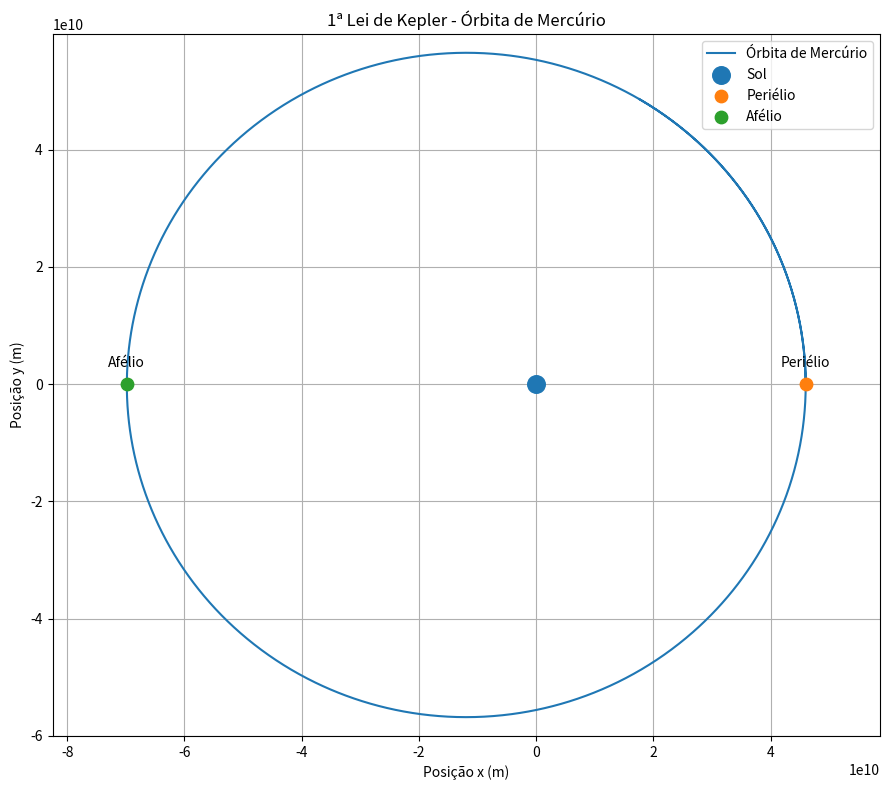

Write Python code to recreate this figure.
import numpy as np
import matplotlib.pyplot as plt

# ==========================================
# CONSTANTES ASTRONÔMICAS
# ==========================================

# Parâmetro gravitacional do Sol
MU_SOL = 1.32712440041279419e20

# Unidade astronômica em metros
UA = 149_597_870_700.0

# ==========================================
# ELEMENTOS ORBITAIS DE MERCÚRIO
# ==========================================

# Semieixo maior
a_real = 0.38709927 * UA

# Excentricidade orbital
e_real = 0.20563593

# ==========================================
# CONDIÇÕES INICIAIS NO PERIÉLIO
# ==========================================

# Distância no periélio
r_perielio = a_real * (1 - e_real)

# Distância no afélio
r_afelio = a_real * (1 + e_real)

# Velocidade no periélio pela equação vis-viva
v_perielio = np.sqrt(
    MU_SOL * (
        2 / r_perielio
        - 1 / a_real
    )
)

# Mercúrio começa no periélio
posicao = np.array([
    r_perielio,
    0.0
])

# Velocidade inicial tangencial
velocidade = np.array([
    0.0,
    v_perielio
])

# ==========================================
# CONFIGURAÇÃO DA SIMULAÇÃO
# ==========================================

# Passo de tempo: 1 hora
dt = 60 * 60

# 100 dias de simulação
tempo_total = (
    100
    * 24
    * 60
    * 60
)

numero_passos = int(
    tempo_total / dt
)

# ==========================================
# ARMAZENAMENTO
# ==========================================

trajetoria = []
distancias = []

# ==========================================
# SIMULAÇÃO - EULER-CROMER
# ==========================================

for i in range(numero_passos):

    # Armazena posição atual
    trajetoria.append(
        posicao.copy()
    )

    # Distância Mercúrio-Sol
    r = np.linalg.norm(
        posicao
    )

    distancias.append(
        r
    )

    # ======================================
    # ACELERAÇÃO GRAVITACIONAL
    # ======================================

    aceleracao = (
        -MU_SOL
        * posicao
        / r**3
    )

    # ======================================
    # MÉTODO DE EULER-CROMER
    # ======================================

    # Primeiro atualiza a velocidade
    velocidade = (
        velocidade
        + aceleracao * dt
    )

    # Depois atualiza a posição
    posicao = (
        posicao
        + velocidade * dt
    )

# ==========================================
# CONVERTER PARA ARRAYS
# ==========================================

trajetoria = np.array(
    trajetoria
)

distancias = np.array(
    distancias
)

# ==========================================
# RESULTADOS DA SIMULAÇÃO
# ==========================================

# Menor distância encontrada
distancia_minima = np.min(
    distancias
)

# Maior distância encontrada
distancia_maxima = np.max(
    distancias
)

# Semieixo maior estimado pela simulação
a_simulado = (
    distancia_maxima
    + distancia_minima
) / 2

# Excentricidade estimada
e_simulado = (
    distancia_maxima
    - distancia_minima
) / (
    distancia_maxima
    + distancia_minima
)

# ==========================================
# ERRO DA EXCENTRICIDADE
# ==========================================

erro_e = (
    abs(
        e_simulado
        - e_real
    )
    / e_real
    * 100
)

# ==========================================
# RESULTADOS
# ==========================================

print()

print("=" * 65)

print(
    "1ª LEI DE KEPLER - MERCÚRIO"
)

print("=" * 65)

print()

print(
    "VALORES DE REFERÊNCIA:"
)

print()

print(
    f"Semieixo maior: "
    f"{a_real:.3e} m"
)

print(
    f"Excentricidade real: "
    f"{e_real:.8f}"
)

print(
    f"Periélio teórico: "
    f"{r_perielio:.3e} m"
)

print(
    f"Afélio teórico: "
    f"{r_afelio:.3e} m"
)

print(
    f"Velocidade no periélio: "
    f"{v_perielio:.2f} m/s"
)

print()

print(
    "RESULTADOS DA SIMULAÇÃO:"
)

print()

print(
    f"Distância mínima: "
    f"{distancia_minima:.3e} m"
)

print(
    f"Distância máxima: "
    f"{distancia_maxima:.3e} m"
)

print(
    f"Semieixo maior simulado: "
    f"{a_simulado:.3e} m"
)

print(
    f"Excentricidade simulada: "
    f"{e_simulado:.8f}"
)

print(
    f"Erro da excentricidade: "
    f"{erro_e:.6f}%"
)

print()

print("=" * 65)

# ==========================================
# GRÁFICO
# ==========================================

plt.figure(
    figsize=(9, 8)
)

# Órbita simulada
plt.plot(
    trajetoria[:, 0],
    trajetoria[:, 1],
    label="Órbita de Mercúrio"
)

# ==========================================
# SOL
# ==========================================

plt.scatter(
    0,
    0,
    s=160,
    label="Sol",
    zorder=5
)

# ==========================================
# PERIÉLIO
# ==========================================

plt.scatter(
    r_perielio,
    0,
    s=80,
    label="Periélio",
    zorder=5
)

plt.text(
    r_perielio,
    3e9,
    "Periélio",
    ha="center"
)

# ==========================================
# AFÉLIO
# ==========================================

plt.scatter(
    -r_afelio,
    0,
    s=80,
    label="Afélio",
    zorder=5
)

plt.text(
    -r_afelio,
    3e9,
    "Afélio",
    ha="center"
)

# ==========================================
# CONFIGURAÇÕES DO GRÁFICO
# ==========================================

plt.xlabel(
    "Posição x (m)"
)

plt.ylabel(
    "Posição y (m)"
)

plt.title(
    "1ª Lei de Kepler - Órbita de Mercúrio"
)

# Mantém a proporção correta dos eixos
plt.axis(
    "equal"
)

plt.grid()

plt.legend()

plt.tight_layout()

# ==========================================
# SALVAR IMAGEM
# ==========================================

plt.savefig(
    "primeira_lei_mercurio_real.png",
    dpi=300,
    bbox_inches="tight"
)

plt.show()
